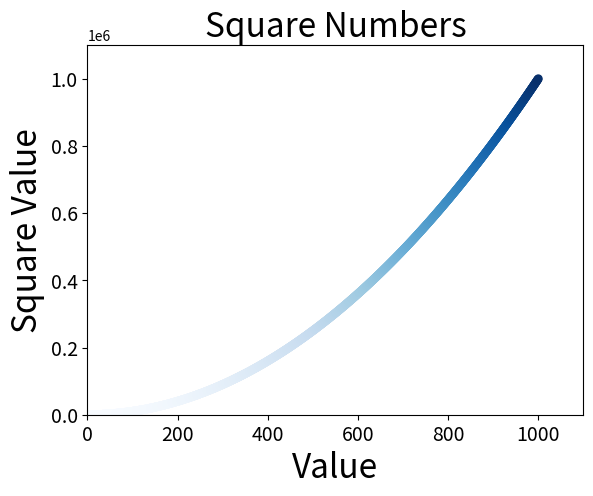

Reproduce this figure in Python.
import matplotlib.pyplot as plt

x_values = list(range(1, 1001))
y_values = [x**2 for x in x_values]

plt.scatter(x_values, y_values, c = y_values, cmap = plt.cm.Blues, edgecolor='none', s=40)

plt.title("Square Numbers", fontsize=24)
plt.xlabel("Value", fontsize=24)
plt.ylabel("Square Value", fontsize=24)

plt.tick_params(axis='both', which='major', labelsize=14)


#Defines the interval of the axes
plt.axis([0, 1100, 0, 1100000])

#If you want to instead of showing the graphic saving it as a image use "plt.savefig('squares_plot.png', bbox_inches='tight')"

plt.show()